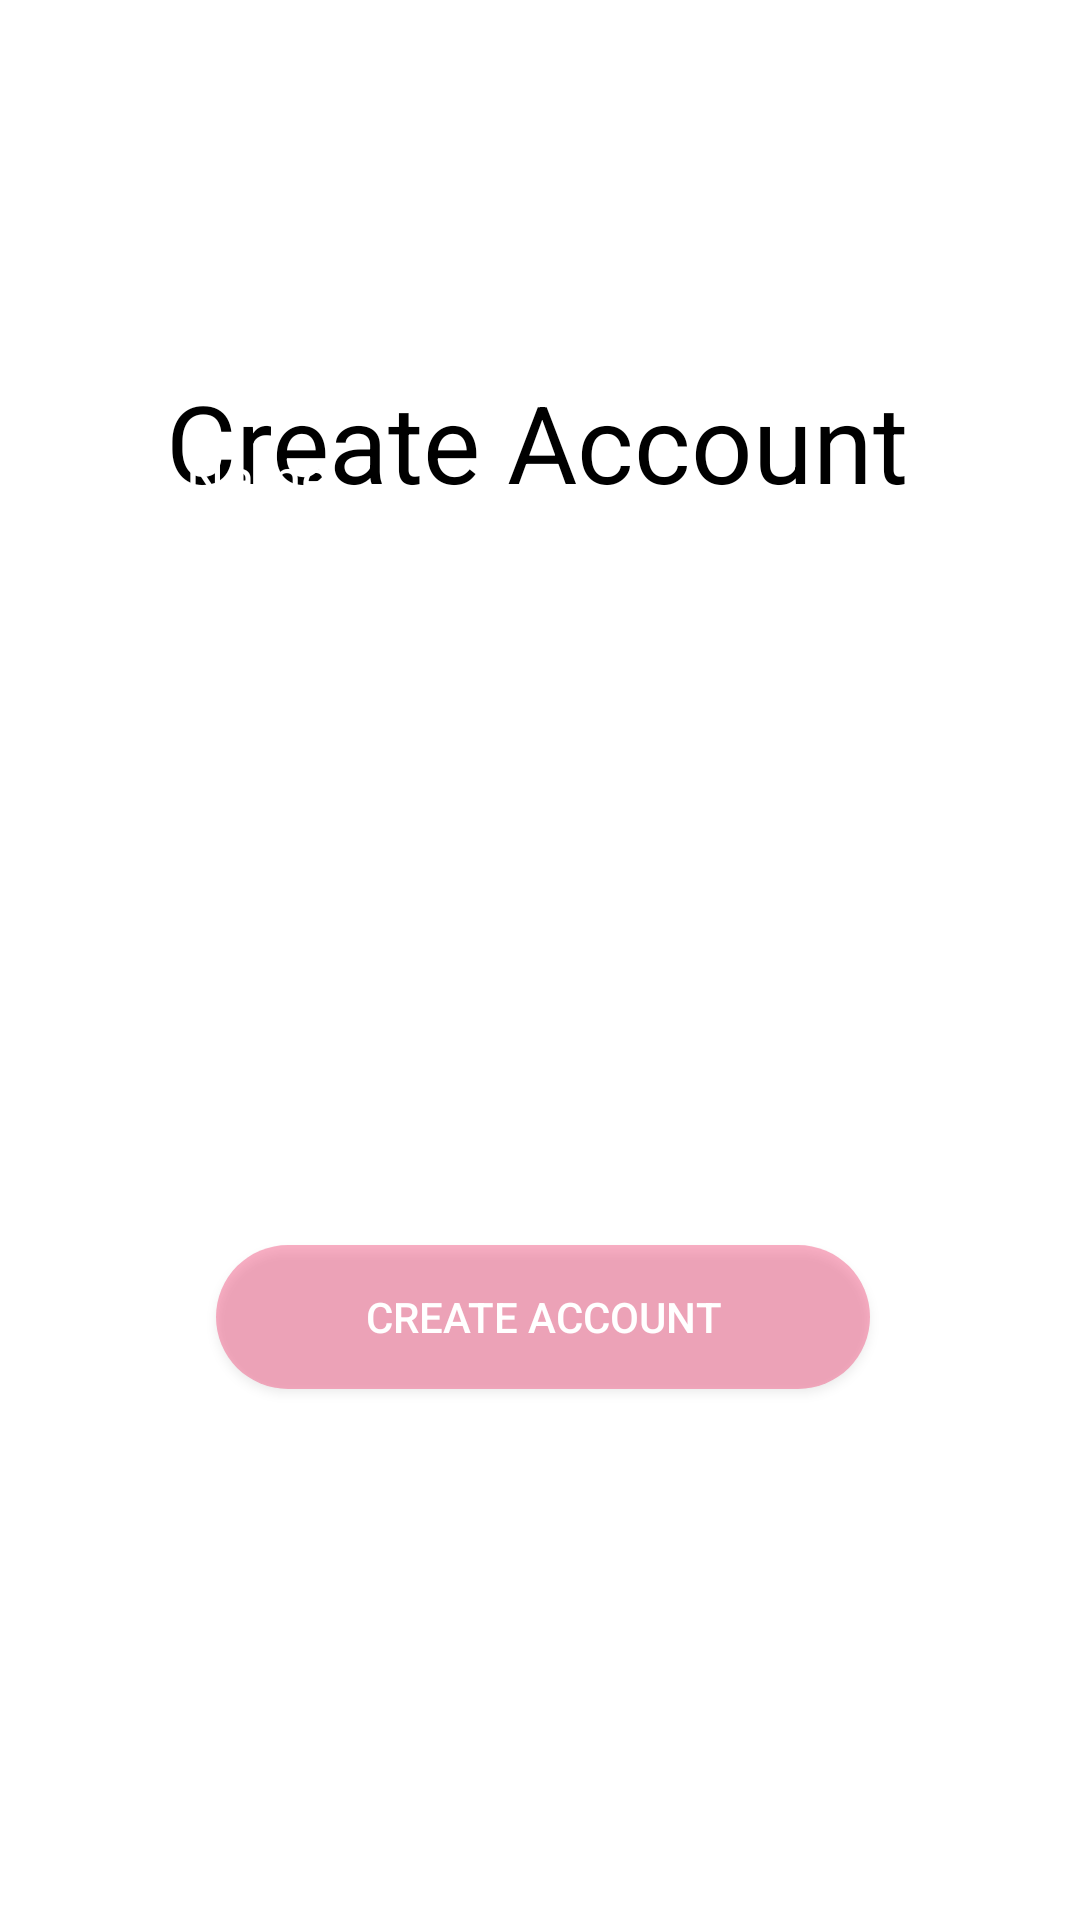

Write the Android layout XML for this screen, with the resource values it uses.
<!-- AndroidManifest.xml: application theme AppTheme -->
<!-- res/layout/activity_create_account.xml -->
<?xml version="1.0" encoding="utf-8"?>
<RelativeLayout
    xmlns:android="http://schemas.android.com/apk/res/android"
    android:layout_height="match_parent"
    android:layout_width="match_parent"
    android:background="#ffffff"
    >

    <TextView
        android:id="@+id/createAccountTextView"
        android:layout_width="323dp"
        android:layout_height="wrap_content"
        android:layout_alignParentStart="true"
        android:layout_alignParentTop="true"
        android:layout_alignParentEnd="true"
        android:layout_centerHorizontal="true"
        android:layout_marginStart="43dp"
        android:layout_marginTop="123dp"
        android:layout_marginEnd="45dp"
        android:text="Create Account"
        android:textAlignment="center"
        android:textColor="#000000"
        android:textSize="36sp" />

    <EditText
        android:id="@+id/editTextFirstName"
        android:layout_width="387dp"
        android:layout_height="wrap_content"
        android:layout_alignParentStart="true"
        android:layout_alignParentEnd="true"
        android:layout_alignParentBottom="true"
        android:layout_marginStart="12dp"
        android:layout_marginEnd="12dp"
        android:layout_marginBottom="459dp"
        android:background="@drawable/input_border"
        android:ems="10"
        android:hint="First Name"
        android:inputType="textPersonName"
        android:padding="10dp"
        android:textColor="#ffffff"
        android:textColorHint="#ffffff" />


    <EditText
        android:id="@+id/editTextSecondName"
        android:layout_width="387dp"
        android:layout_height="wrap_content"
        android:layout_alignParentStart="true"
        android:layout_alignParentEnd="true"
        android:layout_alignParentBottom="true"
        android:layout_centerHorizontal="true"
        android:layout_marginStart="12dp"
        android:layout_marginEnd="12dp"
        android:layout_marginBottom="401dp"
        android:background="@drawable/input_border"
        android:ems="10"
        android:hint="Surname"
        android:inputType="textPersonName"
        android:padding="10dp"
        android:textColor="#ffffff"
        android:textColorHint="#ffffff" />

    <EditText
        android:id="@+id/editTextEmail"
        android:layout_width="387dp"
        android:layout_height="wrap_content"
        android:layout_alignParentStart="true"
        android:layout_alignParentEnd="true"
        android:layout_alignParentBottom="true"
        android:layout_centerInParent="true"
        android:layout_marginStart="13dp"
        android:layout_marginEnd="11dp"
        android:layout_marginBottom="346dp"
        android:background="@drawable/input_border"
        android:ems="10"
        android:hint="Email Address"
        android:inputType="textEmailAddress"
        android:padding="10dp"
        android:textColor="#ffffff"
        android:textColorHint="#ffffff" />

    <EditText
        android:id="@+id/editTextPassword"
        android:layout_width="387dp"
        android:layout_height="wrap_content"
        android:layout_alignParentStart="true"
        android:layout_alignParentEnd="true"
        android:layout_alignParentBottom="true"
        android:layout_centerHorizontal="true"
        android:layout_marginStart="12dp"
        android:layout_marginEnd="12dp"
        android:layout_marginBottom="289dp"
        android:background="@drawable/input_border"
        android:ems="10"
        android:hint="Password"
        android:inputType="textPassword"
        android:padding="10dp"
        android:textColor="#FFFFFF"
        android:textColorHint="#FFFFFF" />

    <Button
        android:id="@+id/createAccountButton"
        android:layout_width="wrap_content"
        android:layout_height="wrap_content"
        android:layout_alignParentStart="true"
        android:layout_alignParentEnd="true"
        android:layout_alignParentBottom="true"
        android:layout_centerHorizontal="true"
        android:layout_marginStart="72dp"
        android:layout_marginTop="0dp"
        android:layout_marginEnd="70dp"
        android:layout_marginBottom="177dp"
        android:background="@drawable/rounded_button2"
        android:text="@string/create_account_button"
        android:textColor="#ffffff" />


</RelativeLayout>
<!-- resources referenced by this layout -->
<resources>
  <!-- drawable input_border (drawable) -->
  <?xml version="1.0" encoding="utf-8"?>
  <layer-list xmlns:android="http://schemas.android.com/apk/res/android" >
  
      <item android:bottom="1dp"
          android:left="-2dp"
          android:right="-2dp"
          android:top="-2dp">
          <shape android:shape="rectangle" >
              <stroke
                  android:width="1.5dp"
                  android:color="#fff" />
          </shape>
      </item>
  
  </layer-list>
  <!-- drawable rounded_button2 (drawable) -->
  <?xml version="1.0" encoding="utf-8"?>
  <shape xmlns:android="http://schemas.android.com/apk/res/android"
      android:shape="rectangle">
      <solid android:color="#66F0386B"/>
      <corners android:radius="100dp"/>
  </shape>
  <string name="create_account_button">Create Account</string>
  <style name="AppTheme" parent="Theme.MaterialComponents.Light.Bridge">
          
          <item name="colorPrimary">@color/colorPrimary</item>
          <item name="colorPrimaryDark">@color/colorPrimaryDark</item>
          <item name="colorAccent">@color/colorAccent</item>
  
      </style>
  <color name="colorPrimary">#2F195F</color>
  <color name="colorPrimaryDark">#2F195F</color>
  <color name="colorAccent">#F0386B</color>
</resources>
